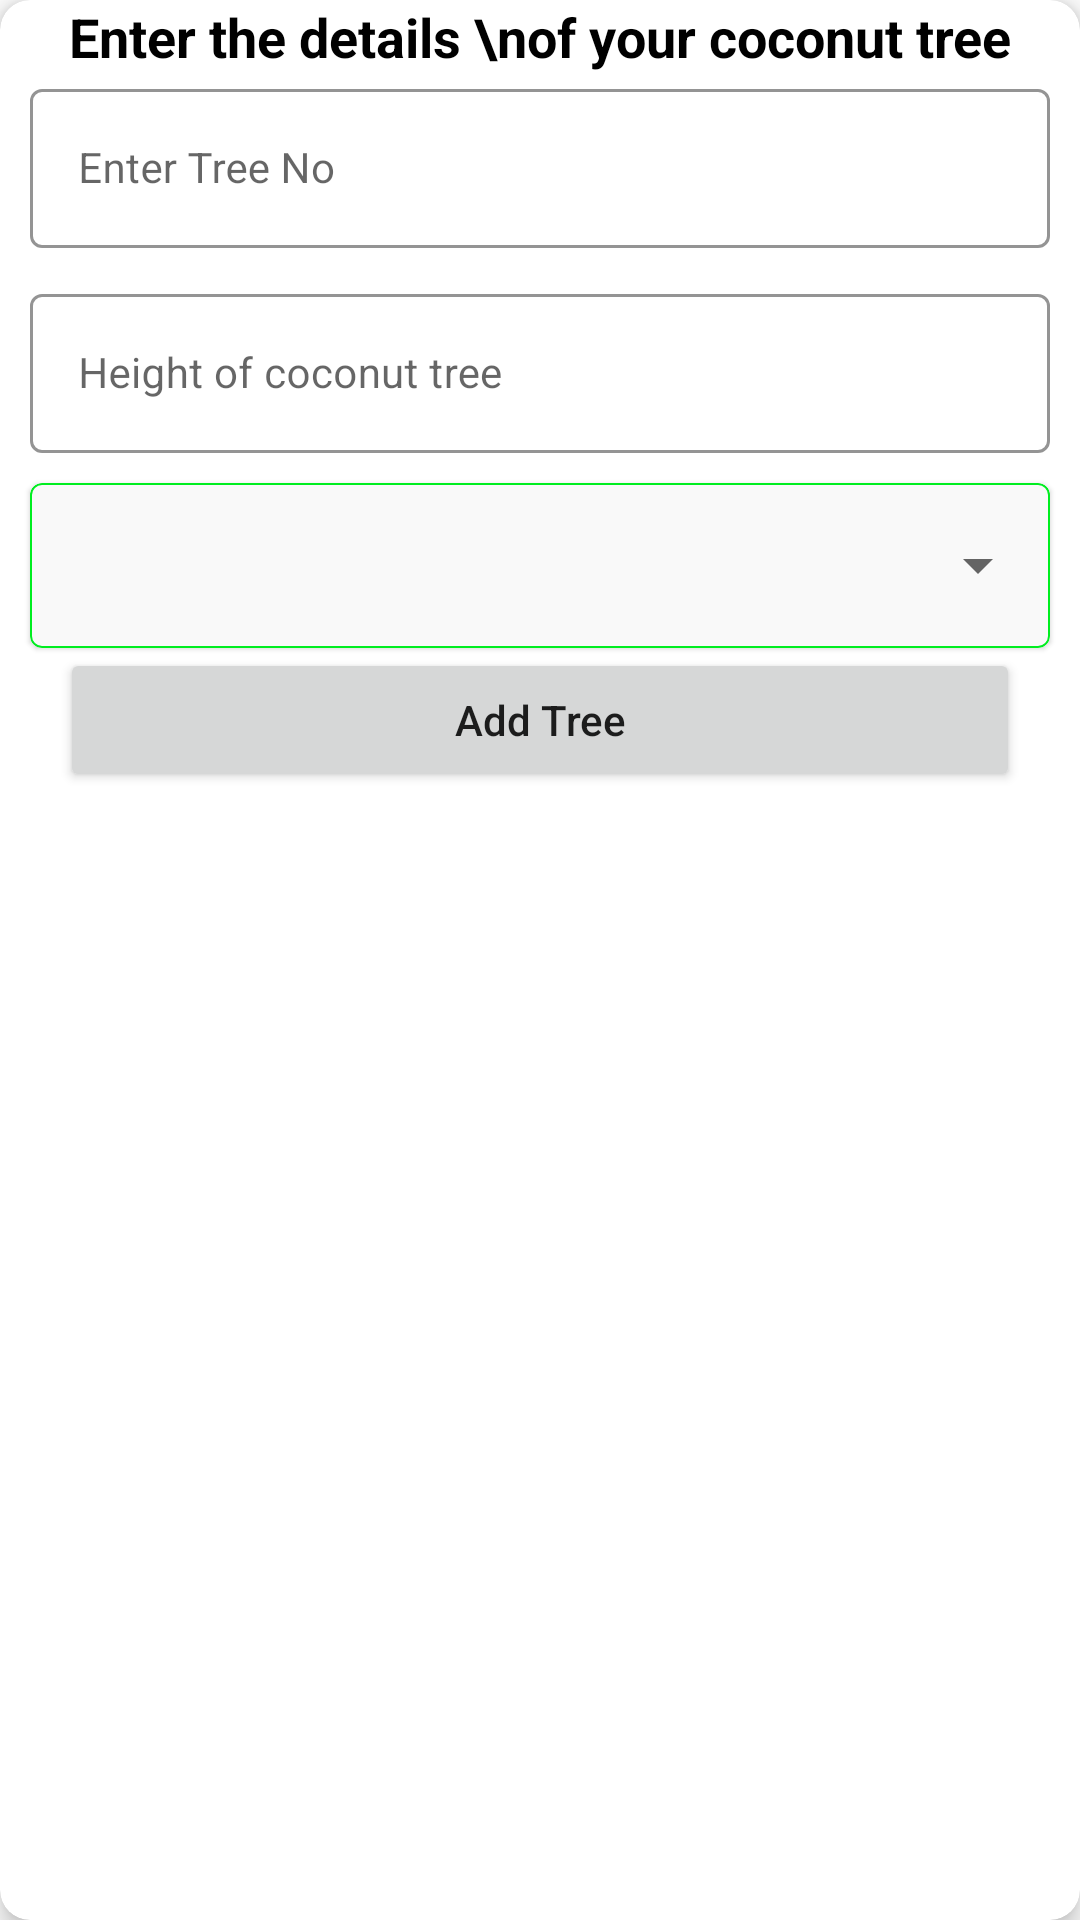

Produce the Android XML layout that renders to this screen, including the resource entries it uses.
<!-- AndroidManifest.xml: application theme Theme.Kapruka -->
<!-- res/layout/dilog_add_cocnut.xml -->
<?xml version="1.0" encoding="utf-8"?>
<androidx.cardview.widget.CardView xmlns:android="http://schemas.android.com/apk/res/android"
    xmlns:app="http://schemas.android.com/apk/res-auto"
    android:layout_width="match_parent"
    android:layout_height="wrap_content"
    android:layout_margin="10dp"
    app:cardCornerRadius="10dp"
    app:cardElevation="5dp">

    <LinearLayout
        android:layout_width="match_parent"
        android:layout_height="wrap_content"
        android:orientation="vertical">

        <TextView
            android:layout_width="match_parent"
            android:layout_height="wrap_content"
            android:text="Enter the details \nof your coconut tree"
            android:textAlignment="center"
            android:textColor="@color/black"
            android:textSize="18sp"
            android:textStyle="bold" />

        <com.google.android.material.textfield.TextInputLayout
            style="@style/Widget.MaterialComponents.TextInputLayout.OutlinedBox"
            android:layout_width="match_parent"
            android:layout_height="wrap_content"
            android:layout_marginStart="10dp"
            android:layout_marginEnd="10dp"
            android:layout_marginBottom="10dp"
            android:hint="Enter Tree No"
            android:visibility="visible"
            app:boxStrokeColor="@color/purple_500"
            app:hintTextColor="@color/purple_500"
            app:startIconDrawable="@drawable/ic_height"
            app:startIconTint="@color/purple_500">

            <com.google.android.material.textfield.TextInputEditText
                android:id="@+id/Treeid"
                android:layout_width="match_parent"
                android:layout_height="wrap_content"
                android:inputType="numberDecimal"
                android:singleLine="true"
                android:textSize="14.0sp" />
        </com.google.android.material.textfield.TextInputLayout>

        <com.google.android.material.textfield.TextInputLayout
            style="@style/Widget.MaterialComponents.TextInputLayout.OutlinedBox"
            android:layout_width="match_parent"
            android:layout_height="wrap_content"
            android:layout_marginStart="10dp"
            android:layout_marginEnd="10dp"
            android:layout_marginBottom="10dp"
            android:hint="Height of coconut tree"
            android:visibility="visible"
            app:boxStrokeColor="@color/purple_500"
            app:hintTextColor="@color/purple_500"
            app:startIconDrawable="@drawable/ic_height"
            app:startIconTint="@color/purple_500">

            <com.google.android.material.textfield.TextInputEditText
                android:id="@+id/heightTree"
                android:layout_width="match_parent"
                android:layout_height="wrap_content"
                android:inputType="numberDecimal"
                android:singleLine="true"
                android:textSize="14.0sp" />
        </com.google.android.material.textfield.TextInputLayout>

        <com.google.android.material.card.MaterialCardView
            android:id="@+id/therd_catogary_card"
            style="@style/Widget.MaterialComponents.TextInputLayout.OutlinedBox"
            android:layout_width="match_parent"
            android:layout_height="55dp"
            android:layout_below="@+id/therdTv"
            android:layout_centerHorizontal="true"
            android:layout_marginStart="10dp"
            android:layout_marginEnd="10dp"
            app:boxStrokeColor="@color/purple_500"
            app:cardBackgroundColor="#F9f9f9"
            app:endIconMode="clear_text"
            app:hintTextColor="#E4EFEFEF"
            app:strokeColor="@color/purple_500"
            app:strokeWidth="0.7dp">

            <RelativeLayout
                android:layout_width="match_parent"
                android:layout_height="match_parent">

                <ImageView
                    android:id="@+id/catogary_therd_icon"
                    android:layout_width="wrap_content"
                    android:layout_height="match_parent"
                    android:layout_centerVertical="true"
                    android:layout_marginStart="5dp"
                    android:src="@drawable/ic_month"
                    app:tint="@color/purple_500" />

                <Spinner
                    android:id="@+id/age_tree"
                    android:layout_width="match_parent"
                    android:layout_height="match_parent"
                    android:layout_centerVertical="true"
                    android:layout_marginStart="5dp"
                    android:layout_toEndOf="@+id/catogary_therd_icon" />
            </RelativeLayout>
        </com.google.android.material.card.MaterialCardView>

        <Button
            android:id="@+id/addtreeBtn"
            android:layout_width="match_parent"
            android:layout_height="wrap_content"
            android:layout_marginStart="20dp"
            android:layout_marginEnd="20dp"
            android:text="Add Tree"
            android:textAllCaps="false" />
    </LinearLayout>
</androidx.cardview.widget.CardView>
<!-- resources referenced by this layout -->
<resources>
  <color name="black">#FF000000</color>
  <color name="purple_500">#00EE20</color>
  <style name="Theme.Kapruka" parent="Theme.MaterialComponents.Light.NoActionBar">
          
          <item name="colorPrimary">@color/purple_500</item>
          <item name="colorPrimaryVariant">@color/purple_700</item>
          <item name="colorOnPrimary">@color/white</item>
          
          <item name="colorSecondary">@color/teal_200</item>
          <item name="colorSecondaryVariant">@color/teal_700</item>
          <item name="colorOnSecondary">@color/black</item>
          
          <item name="android:statusBarColor">?attr/colorPrimaryVariant</item>
          
      </style>
  <color name="purple_700">#27B300</color>
  <color name="white">#FFFFFFFF</color>
  <color name="teal_200">#03DA39</color>
  <color name="teal_700">#01874D</color>
</resources>
